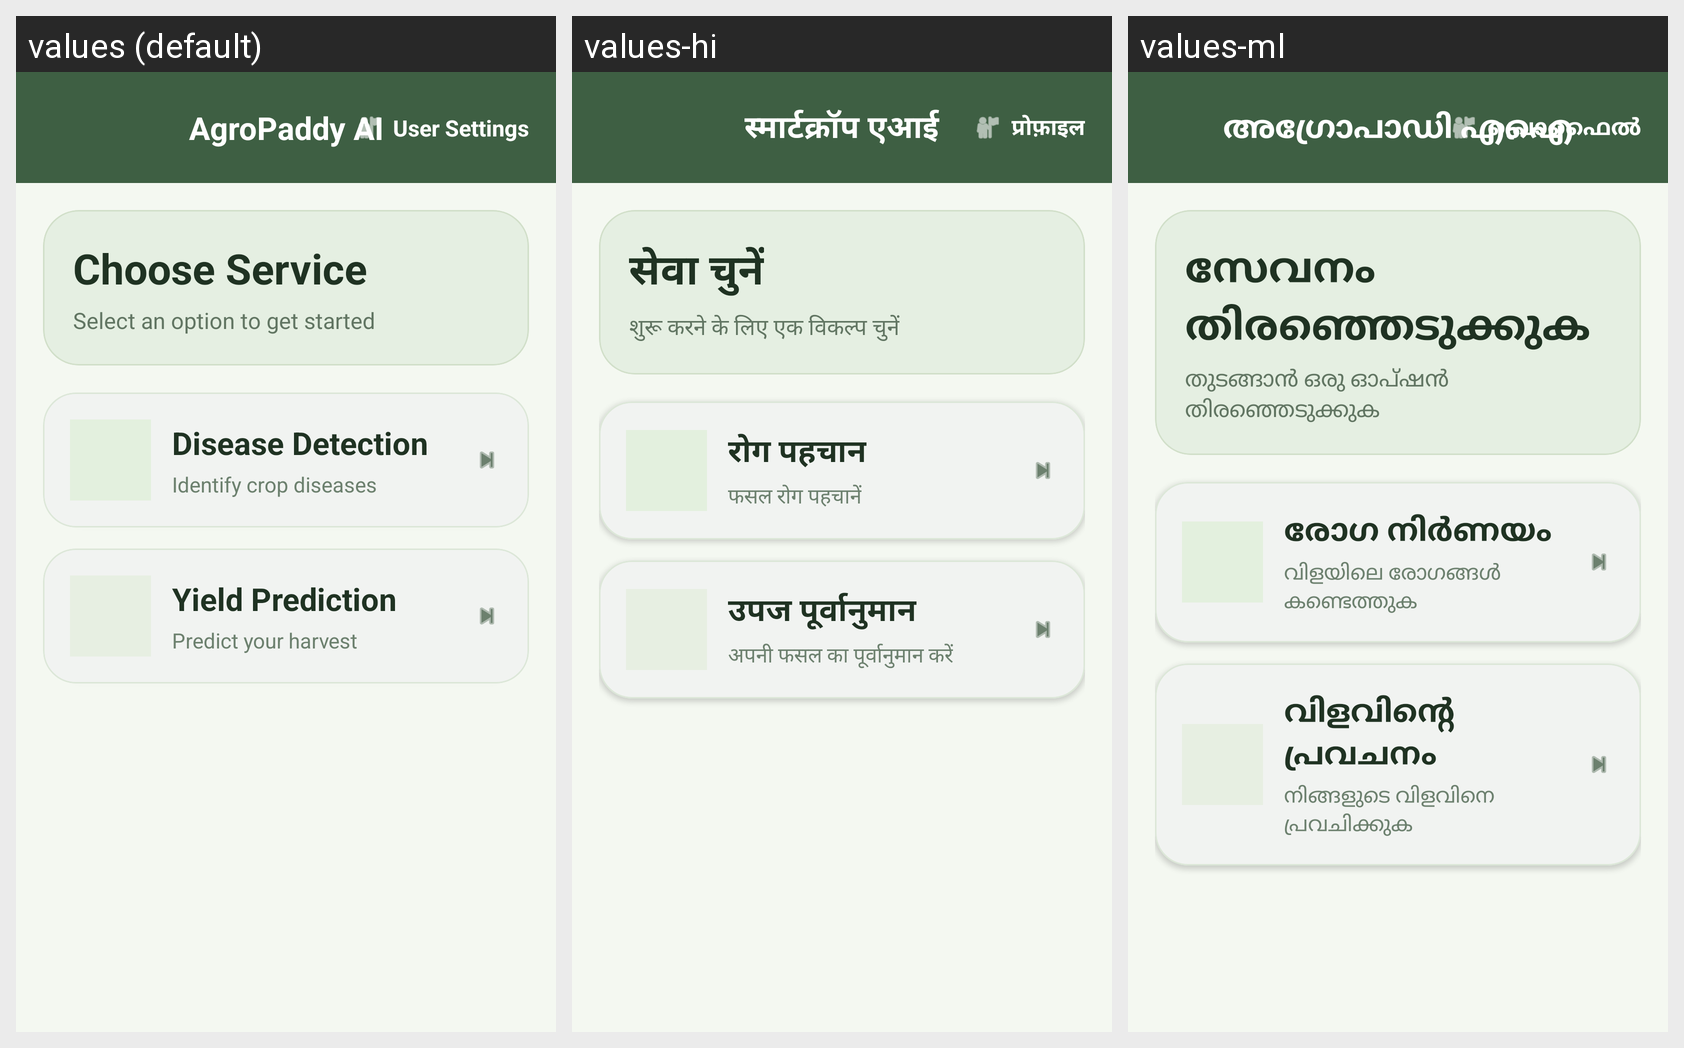

This grid shows one Android layout under several languages. Give, for every string resource on the screen, its name, the default text and each shown locale's text.
Android screen res/layout/activity_dashboard.xml rendered under 3 locales, left to right: values (default), values-hi, values-ml. Device: Nexus 5 (rendered at 1080×1920; each locale shown at half size, 540×960, under a caption strip naming it); theme Theme.MyApplication.
Strings drawn on this screen, with the default value and each locale's value (text and hints the layout hard-codes, and strings that could not be matched under every locale, appear in the picture but are not listed):

agropaddy_ai
  values: AgroPaddy AI
  values-hi: स्मार्टक्रॉप एआई
  values-ml: അഗ്രോപാഡി എഐ

profile_title
  values: User Settings
  values-hi: प्रोफ़ाइल
  values-ml: പ്രൊഫൈൽ

choose_service
  values: Choose Service
  values-hi: सेवा चुनें
  values-ml: സേവനം തിരഞ്ഞെടുക്കുക

select_option_get_started
  values: Select an option to get started
  values-hi: शुरू करने के लिए एक विकल्प चुनें
  values-ml: തുടങ്ങാൻ ഒരു ഓപ്ഷൻ തിരഞ്ഞെടുക്കുക

disease_detection
  values: Disease Detection
  values-hi: रोग पहचान
  values-ml: രോഗ നിർണയം

identify_crop_diseases
  values: Identify crop diseases
  values-hi: फसल रोग पहचानें
  values-ml: വിളയിലെ രോഗങ്ങൾ കണ്ടെത്തുക

yield_prediction
  values: Yield Prediction
  values-hi: उपज पूर्वानुमान
  values-ml: വിളവിന്റെ പ്രവചനം

predict_your_harvest
  values: Predict your harvest
  values-hi: अपनी फसल का पूर्वानुमान करें
  values-ml: നിങ്ങളുടെ വിളവിനെ പ്രവചിക്കുക
